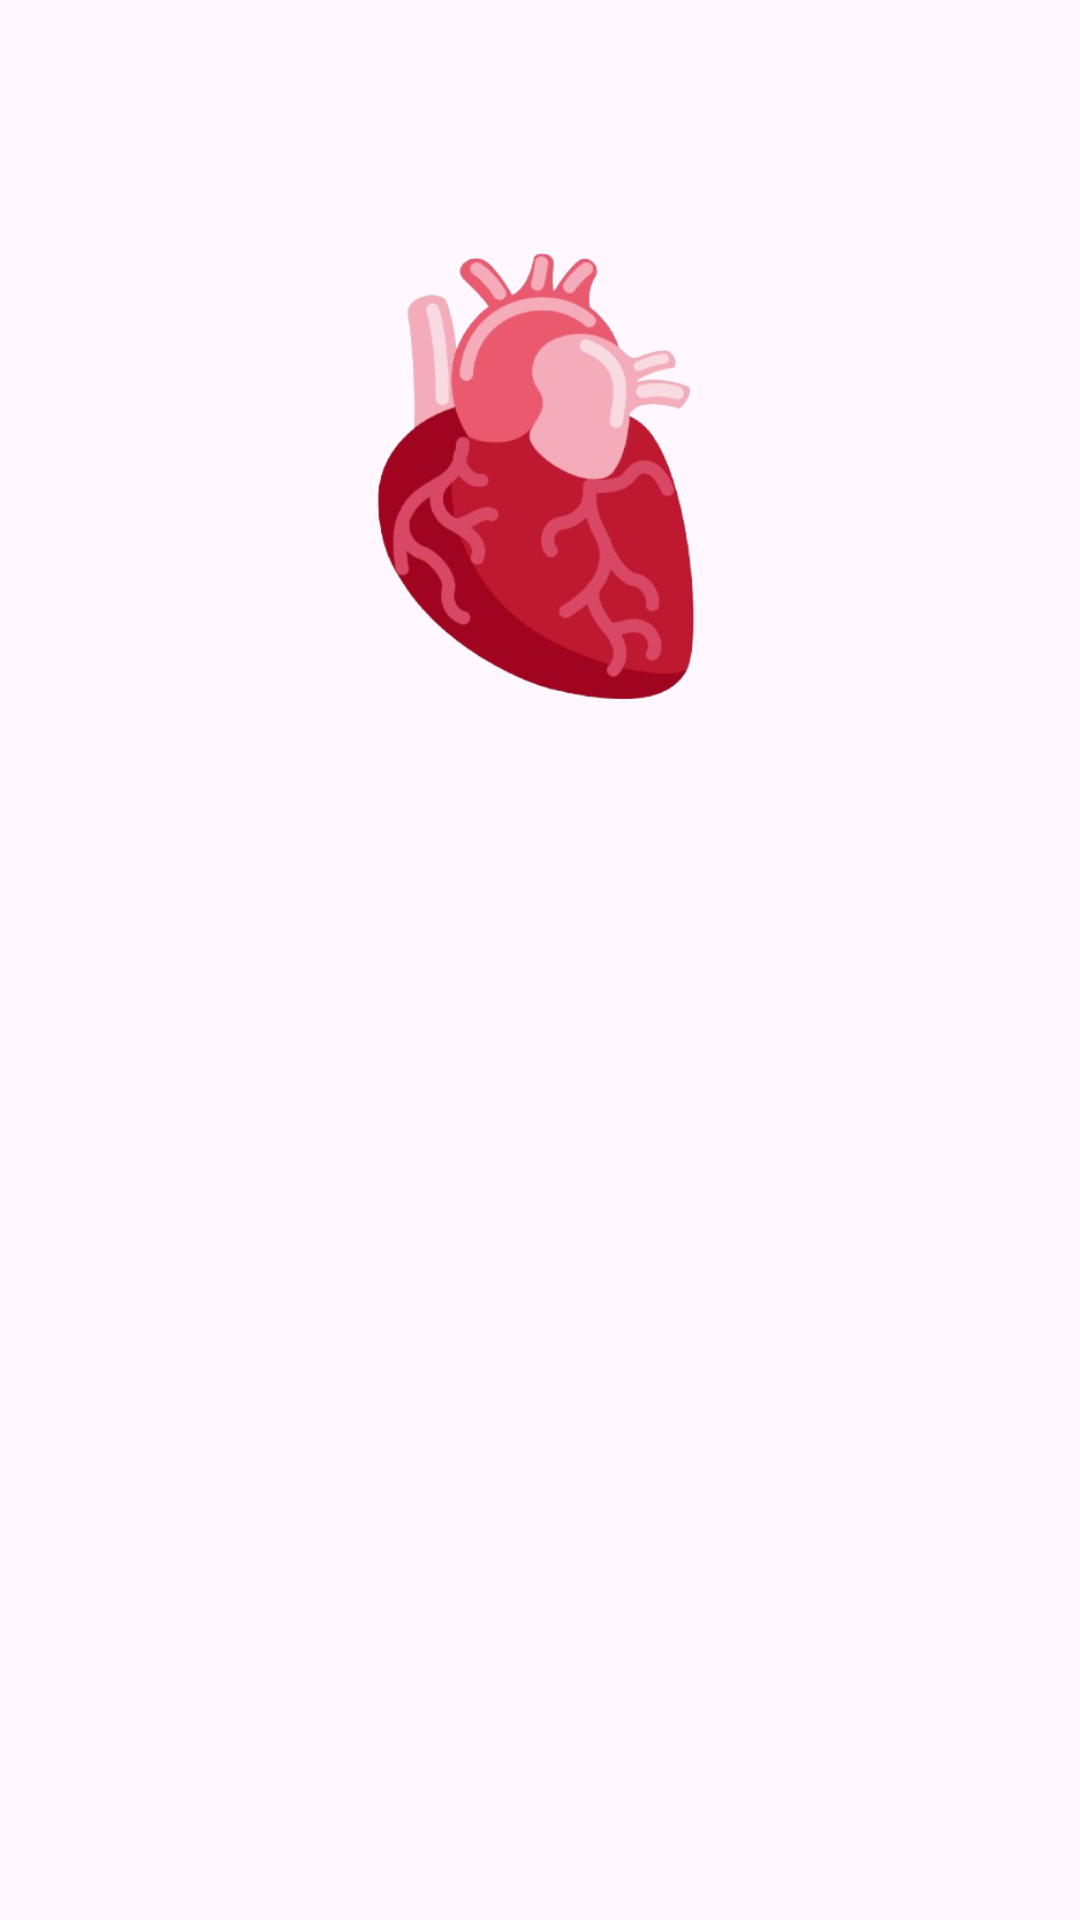

Reconstruct the res/layout file that produces this screen, plus the resources it refers to.
<!-- AndroidManifest.xml: application theme Theme.Heartify -->
<!-- res/layout/activity_login.xml -->
<?xml version="1.0" encoding="utf-8"?>

<androidx.constraintlayout.widget.ConstraintLayout xmlns:android="http://schemas.android.com/apk/res/android"
    xmlns:app="http://schemas.android.com/apk/res-auto"
    xmlns:tools="http://schemas.android.com/tools"
    android:layout_width="match_parent"
    android:layout_height="match_parent"
    tools:context="com.example.heartify.view.login.LoginActivity">

    <ImageView
        android:id="@+id/imageView"
        android:layout_width="0dp"
        android:layout_height="0dp"
        android:layout_marginStart="32dp"
        android:layout_marginEnd="32dp"
        app:layout_constraintBottom_toTopOf="@+id/guidelineHorizontal"
        app:layout_constraintEnd_toEndOf="parent"
        app:layout_constraintStart_toStartOf="parent"
        app:layout_constraintTop_toTopOf="@+id/guidelineHorizontal2"
        app:srcCompat="@drawable/jantung" />

    <TextView
        android:id="@+id/titleTextView"
        android:layout_width="0dp"
        android:layout_height="wrap_content"
        android:layout_marginStart="32dp"
        android:layout_marginTop="16dp"
        android:layout_marginEnd="32dp"
        android:alpha="0"
        android:text="@string/title_login_page"
        android:textSize="20sp"
        android:textStyle="bold"
        app:layout_constraintEnd_toEndOf="parent"
        app:layout_constraintHorizontal_bias="0.0"
        app:layout_constraintStart_toStartOf="parent"
        app:layout_constraintTop_toTopOf="@+id/guidelineHorizontal"
        tools:alpha="100" />

    <TextView
        android:id="@+id/messageTextView"
        android:layout_width="0dp"
        android:layout_height="wrap_content"
        android:layout_marginStart="32dp"
        android:layout_marginEnd="32dp"
        android:alpha="0"
        android:text="@string/message_login_page"
        android:textSize="16sp"
        app:layout_constraintEnd_toEndOf="parent"
        app:layout_constraintHorizontal_bias="1.0"
        app:layout_constraintStart_toStartOf="parent"
        app:layout_constraintTop_toBottomOf="@+id/titleTextView"
        tools:alpha="100" />

    <TextView
        android:id="@+id/emailTextView"
        android:layout_width="wrap_content"
        android:layout_height="wrap_content"
        android:layout_marginStart="32dp"
        android:layout_marginTop="24dp"
        android:alpha="0"
        android:text="@string/email"
        app:layout_constraintStart_toStartOf="parent"
        app:layout_constraintTop_toBottomOf="@+id/messageTextView"
        tools:alpha="100" />

    <com.google.android.material.textfield.TextInputLayout
        android:id="@+id/emailEditTextLayout"
        style="@style/Widget.MaterialComponents.TextInputLayout.OutlinedBox"
        android:layout_width="0dp"
        android:layout_height="wrap_content"
        android:layout_marginStart="32dp"
        android:layout_marginEnd="32dp"
        android:alpha="0"
        app:layout_constraintEnd_toEndOf="parent"
        app:layout_constraintStart_toStartOf="parent"
        app:layout_constraintTop_toBottomOf="@+id/emailTextView"
        app:startIconDrawable="@drawable/ic_baseline_email_24"
        tools:alpha="100">

        <com.google.android.material.textfield.TextInputEditText
            android:id="@+id/emailEditText"
            android:layout_width="match_parent"
            android:layout_height="wrap_content"
            android:ems="10"
            android:inputType="textEmailAddress"
            tools:ignore="SpeakableTextPresentCheck" />
    </com.google.android.material.textfield.TextInputLayout>

    <TextView
        android:id="@+id/passwordTextView"
        android:layout_width="wrap_content"
        android:layout_height="wrap_content"
        android:layout_marginStart="32dp"
        android:layout_marginTop="8dp"
        android:alpha="0"
        android:text="@string/password"
        app:layout_constraintStart_toStartOf="parent"
        app:layout_constraintTop_toBottomOf="@+id/emailEditTextLayout"
        tools:alpha="100" />

    <com.google.android.material.textfield.TextInputLayout
        android:id="@+id/passwordEditTextLayout"
        style="@style/Widget.MaterialComponents.TextInputLayout.OutlinedBox"
        android:layout_width="0dp"
        android:layout_height="wrap_content"
        android:layout_marginStart="32dp"
        android:layout_marginEnd="32dp"
        android:alpha="0"
        app:endIconMode="password_toggle"
        app:layout_constraintEnd_toEndOf="parent"
        app:layout_constraintStart_toStartOf="parent"
        app:layout_constraintTop_toBottomOf="@+id/passwordTextView"
        app:startIconDrawable="@drawable/ic_baseline_lock_24"
        tools:alpha="100">

        <com.google.android.material.textfield.TextInputEditText
            android:id="@+id/passwordEditText"
            android:layout_width="match_parent"
            android:layout_height="wrap_content"
            android:ems="10"
            android:inputType="textPassword"
            tools:ignore="SpeakableTextPresentCheck" />
    </com.google.android.material.textfield.TextInputLayout>

    <Button
        android:id="@+id/loginButton"
        android:layout_width="0dp"
        android:layout_height="64dp"
        android:layout_marginStart="32dp"
        android:layout_marginTop="32dp"
        android:layout_marginEnd="32dp"
        android:alpha="0"
        android:text="@string/login"
        app:layout_constraintEnd_toEndOf="parent"
        app:layout_constraintStart_toStartOf="parent"
        app:layout_constraintTop_toBottomOf="@+id/passwordEditTextLayout"
        tools:alpha="100" />

    <androidx.constraintlayout.widget.Guideline
        android:id="@+id/guidelineHorizontal"
        android:layout_width="wrap_content"
        android:layout_height="64dp"
        android:orientation="horizontal"
        app:layout_constraintEnd_toEndOf="parent"
        app:layout_constraintGuide_percent="0.4"
        app:layout_constraintStart_toStartOf="parent" />

    <androidx.constraintlayout.widget.Guideline
        android:id="@+id/guidelineHorizontal2"
        android:layout_width="wrap_content"
        android:layout_height="64dp"
        android:orientation="horizontal"
        app:layout_constraintEnd_toEndOf="parent"
        app:layout_constraintGuide_percent="0.1"
        app:layout_constraintStart_toStartOf="parent" />

</androidx.constraintlayout.widget.ConstraintLayout>
<!-- resources referenced by this layout -->
<resources>
  <!-- drawable jantung: png bitmap (drawable, 116880 bytes) -->
  <string name="email">Email</string>
  <string name="login">Masuk</string>
  <string name="message_login_page">Masukkan dulu datamu ya</string>
  <string name="password">Password</string>
  <string name="title_login_page">Selamat datang!</string>
  <style name="Theme.Heartify" parent="Base.Theme.Heartify" />
  <style name="Base.Theme.Heartify" parent="Theme.Material3.DayNight.NoActionBar">
          
          <item name="colorPrimary">@color/purple_500</item>
          <item name="colorPrimaryVariant">@color/purple_700</item>
          <item name="colorOnPrimary">@color/white</item>
          
          <item name="colorSecondary">@color/teal_200</item>
          <item name="colorSecondaryVariant">@color/teal_700</item>
          <item name="colorOnSecondary">@color/black</item>
          
          <item name="android:statusBarColor" tools:targetApi="l">?attr/colorPrimaryVariant</item>
          
      </style>
  <color name="purple_500">#FF6200EE</color>
  <color name="purple_700">#FF3700B3</color>
  <color name="white">#FFFFFFFF</color>
  <color name="teal_200">#FF03DAC5</color>
  <color name="teal_700">#FF018786</color>
  <color name="black">#FF000000</color>
</resources>
